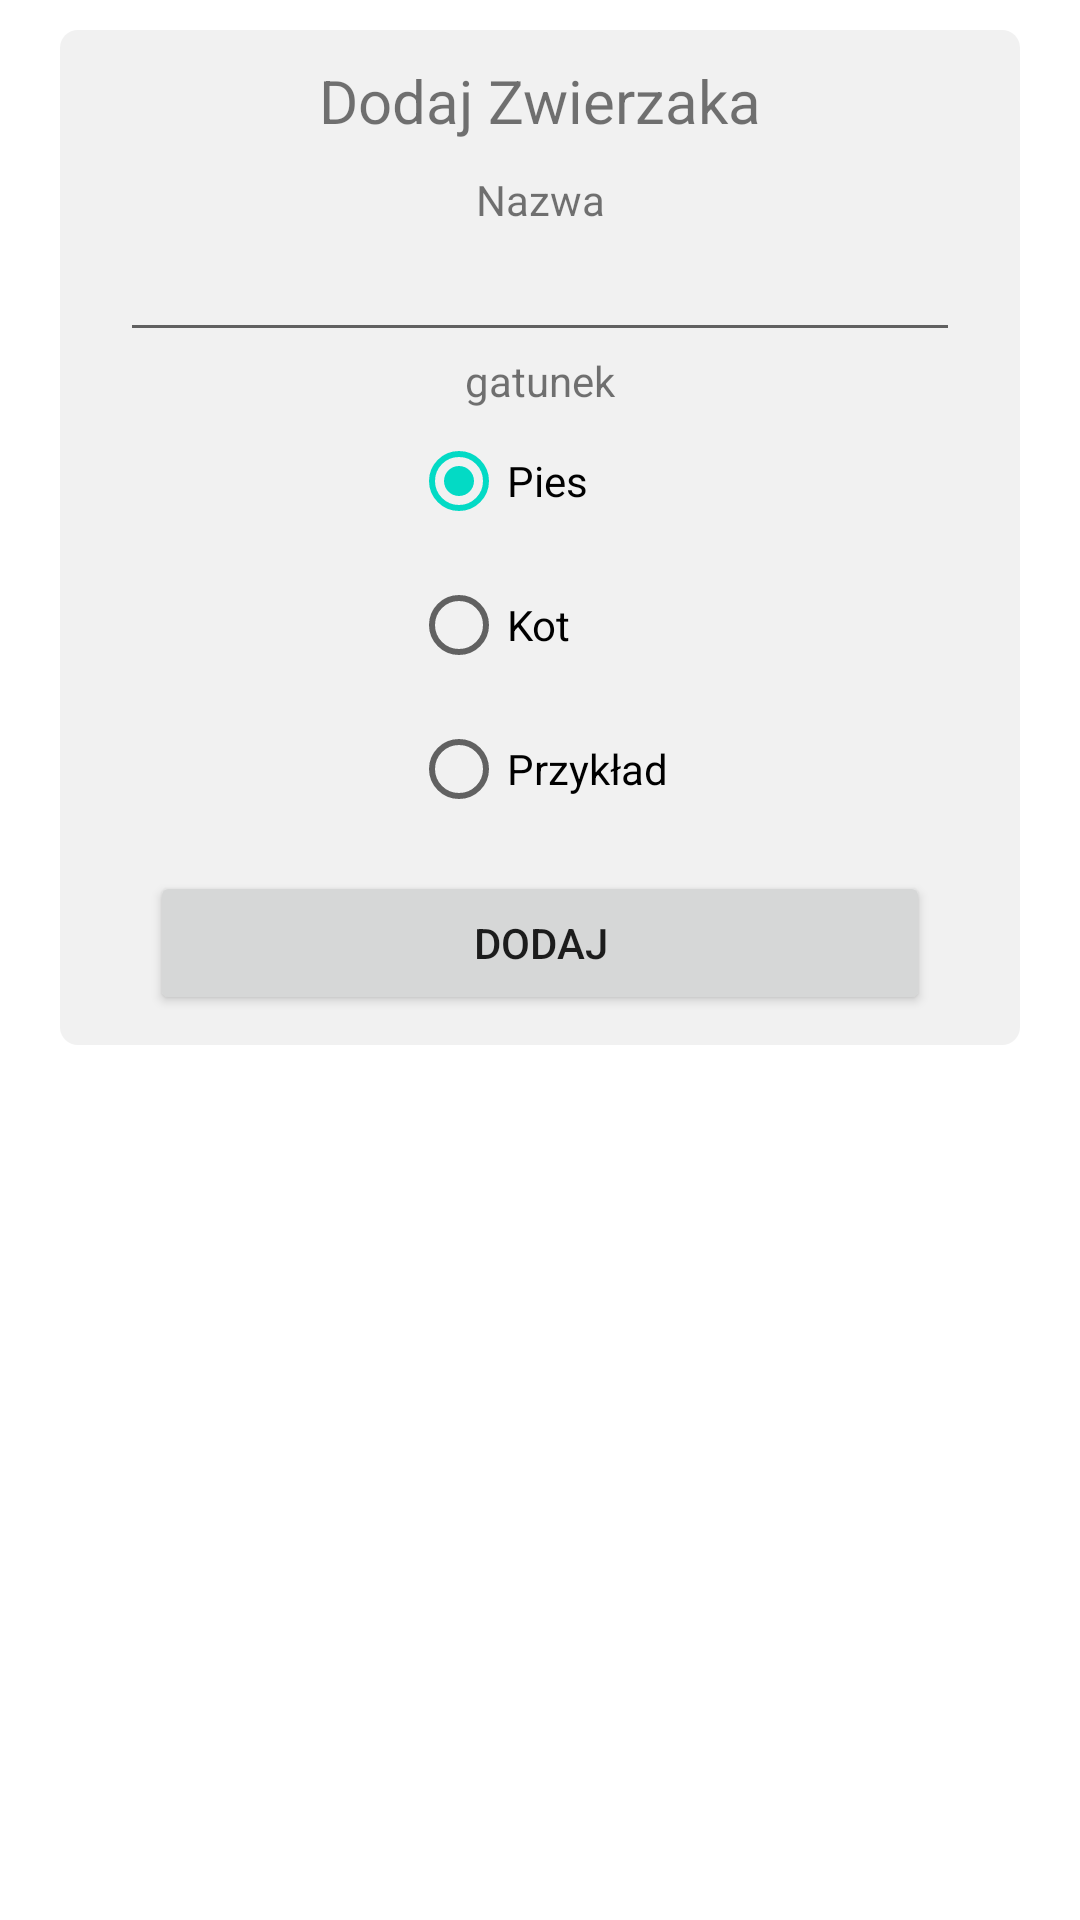

Here is an Android app screen rendered from its layout file. Give the layout XML and the strings, colors and styles it references.
<!-- AndroidManifest.xml: application theme Theme.AnimCare -->
<!-- res/layout/fragment_add_pet.xml -->
<?xml version="1.0" encoding="utf-8"?>
<ScrollView
    xmlns:android="http://schemas.android.com/apk/res/android"
    xmlns:tools="http://schemas.android.com/tools"
    android:layout_width="match_parent"
    android:layout_height="match_parent"
    tools:context=".main_activity_files.MyPets.Fragments.AddPetFragment"
    >

    <LinearLayout
        android:layout_width="match_parent"
        android:layout_height="match_parent"
        android:layout_marginTop="10dp"
        android:layout_marginBottom="10dp"
        android:layout_marginLeft="20dp"
        android:layout_marginRight="20dp"
        android:background="@drawable/round_for_add_pet"
        android:orientation="vertical"
       >


        <TextView
            android:layout_width="match_parent"
            android:layout_height="wrap_content"
            android:gravity="center"
            android:layout_marginTop="10dp"
            android:layout_marginBottom="10dp"
            android:textSize="20dp"
            android:text="@string/add_pet"
            />
        <LinearLayout
            android:layout_width="match_parent"
            android:layout_height="wrap_content"
            android:orientation="vertical">
            <LinearLayout
                android:layout_width="match_parent"
                android:layout_height="wrap_content"
                android:layout_marginLeft="10dp"
                android:layout_marginRight="10dp"
                android:orientation="vertical">
                <TextView
                    android:layout_width="match_parent"
                    android:layout_height="wrap_content"
                    android:gravity="center"
                    android:text="Nazwa"
                    />
                <EditText
                    android:id="@+id/animalNameAddPet"
                    android:layout_marginRight="10dp"
                    android:layout_marginLeft="10dp"
                    android:layout_width="match_parent"
                    android:layout_height="wrap_content"/>
            </LinearLayout>
            <LinearLayout
                android:layout_width="match_parent"
                android:layout_height="wrap_content"
                android:layout_marginRight="10dp"
                android:layout_marginLeft="10dp"
                android:orientation="vertical">
                <TextView
                    android:layout_width="match_parent"
                    android:layout_height="wrap_content"
                    android:gravity="center"
                    android:text="gatunek"
                    />

                
                
                
                
                
                
                <RelativeLayout
                    android:layout_width="match_parent"
                    android:layout_height="match_parent">


                    <ScrollView
                        android:layout_centerHorizontal="true"
                        android:layout_width="wrap_content"
                        android:layout_height="wrap_content">

                        <LinearLayout
                            android:layout_centerHorizontal="true"
                            android:layout_width="wrap_content"
                            android:layout_height="wrap_content"
                            android:orientation="vertical"
                            >
                            <RadioGroup
                                android:layout_width="match_parent"
                                android:layout_height="wrap_content">

                                <RadioButton

                                    android:id="@+id/radioButton"
                                    android:layout_width="match_parent"
                                    android:layout_height="wrap_content"
                                    android:checked="true"

                                    android:text="@string/dog" />

                                <RadioButton
                                    android:id="@+id/radioButton2"
                                    android:layout_width="match_parent"
                                    android:layout_height="wrap_content"
                                    android:text="@string/cat" />

                                <RadioButton
                                    android:id="@+id/radioButton3"
                                    android:layout_width="match_parent"
                                    android:layout_height="wrap_content"
                                    android:text="@string/example" />
                            </RadioGroup>

                        </LinearLayout>


                    </ScrollView>

                </RelativeLayout>

            </LinearLayout>

        </LinearLayout>
        <Button
            android:id="@+id/buttonAddPet"
            android:layout_width="match_parent"
            android:layout_height="wrap_content"
            android:layout_marginTop="10dp"
            android:layout_marginBottom="10dp"
            android:layout_marginRight="30dp"
            android:layout_marginLeft="30dp"
            android:text="Dodaj"
            />


    </LinearLayout>

</ScrollView>
<!-- resources referenced by this layout -->
<resources>
  <!-- drawable round_for_add_pet (drawable) -->
  <?xml version="1.0" encoding="utf-8"?>
  <shape xmlns:android="http://schemas.android.com/apk/res/android">
      <solid
          android:color="@color/custom1"
          />
      <corners
          android:radius="6dp"
          />
  </shape>
  <string name="add_pet">Dodaj Zwierzaka</string>
  <string name="cat">Kot</string>
  <string name="dog">Pies</string>
  <string name="example">Przykład</string>
  <style name="Theme.AnimCare" parent="Theme.MaterialComponents.DayNight.DarkActionBar">
          
          <item name="colorPrimary">@color/purple_500</item>
          <item name="colorPrimaryVariant">@color/purple_700</item>
          <item name="colorOnPrimary">@color/white</item>
          
          <item name="colorSecondary">@color/teal_200</item>
          <item name="colorSecondaryVariant">@color/teal_700</item>
          <item name="colorOnSecondary">@color/black</item>
          
          <item name="android:statusBarColor" tools:targetApi="l">?attr/colorPrimaryVariant</item>
          
      </style>
  <color name="custom1">#F1F1F1</color>
  <color name="purple_500">#36AE7A</color>
  <color name="purple_700">#25875C</color>
  <color name="white">#FFFFFFFF</color>
  <color name="teal_200">#FF03DAC5</color>
  <color name="teal_700">#FF018786</color>
  <color name="black">#FF000000</color>
</resources>
